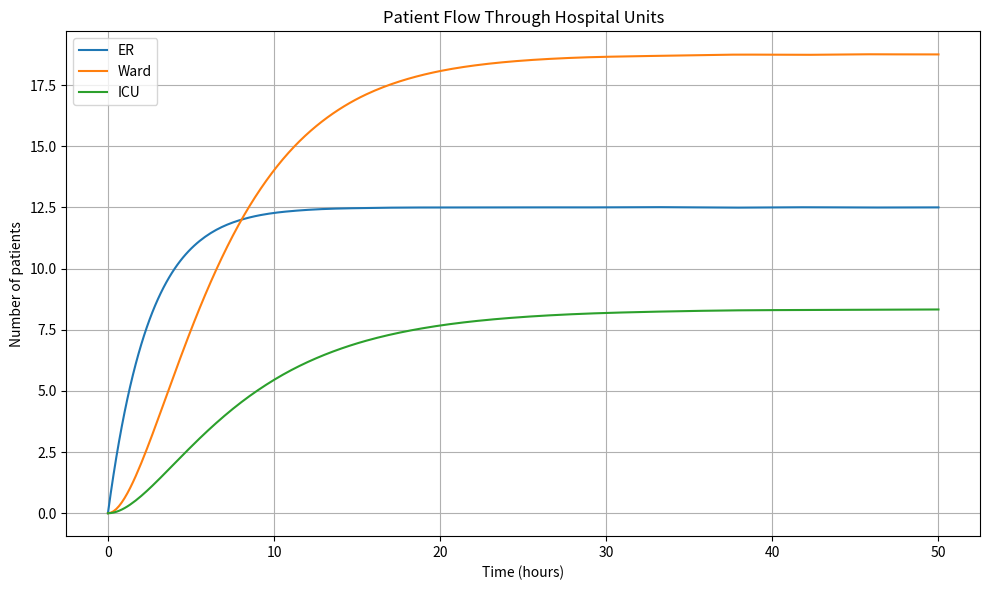

Reproduce this figure in Python.
import numpy as np
from scipy.integrate import solve_ivp
import matplotlib.pyplot as plt

# Parameters
arrival_rate = 5.0  # Patients per hour entering ER
ER_to_Ward_rate = 0.3  # Fraction per hour moving to Ward
ER_to_ICU_rate = 0.1  # Fraction per hour moving to ICU
Ward_discharge_rate = 0.2
ICU_discharge_rate = 0.15


def patient_flow(t, y):
    ER, Ward, ICU = y

    # Inflows
    dER_dt = arrival_rate - (ER_to_Ward_rate + ER_to_ICU_rate) * ER
    dWard_dt = ER_to_Ward_rate * ER - Ward_discharge_rate * Ward
    dICU_dt = ER_to_ICU_rate * ER - ICU_discharge_rate * ICU

    return [dER_dt, dWard_dt, dICU_dt]


# Initial state: empty hospital
initial_state = [0, 0, 0]

# Time span
t_span = (0, 50)  # hours
t_eval = np.linspace(*t_span, 300)

# Solve ODE
sol = solve_ivp(patient_flow, t_span, initial_state, t_eval=t_eval)

# Plot
plt.figure(figsize=(10, 6))
plt.plot(sol.t, sol.y[0], label="ER")
plt.plot(sol.t, sol.y[1], label="Ward")
plt.plot(sol.t, sol.y[2], label="ICU")
plt.xlabel("Time (hours)")
plt.ylabel("Number of patients")
plt.title("Patient Flow Through Hospital Units")
plt.legend()
plt.grid(True)
plt.tight_layout()
plt.show()
